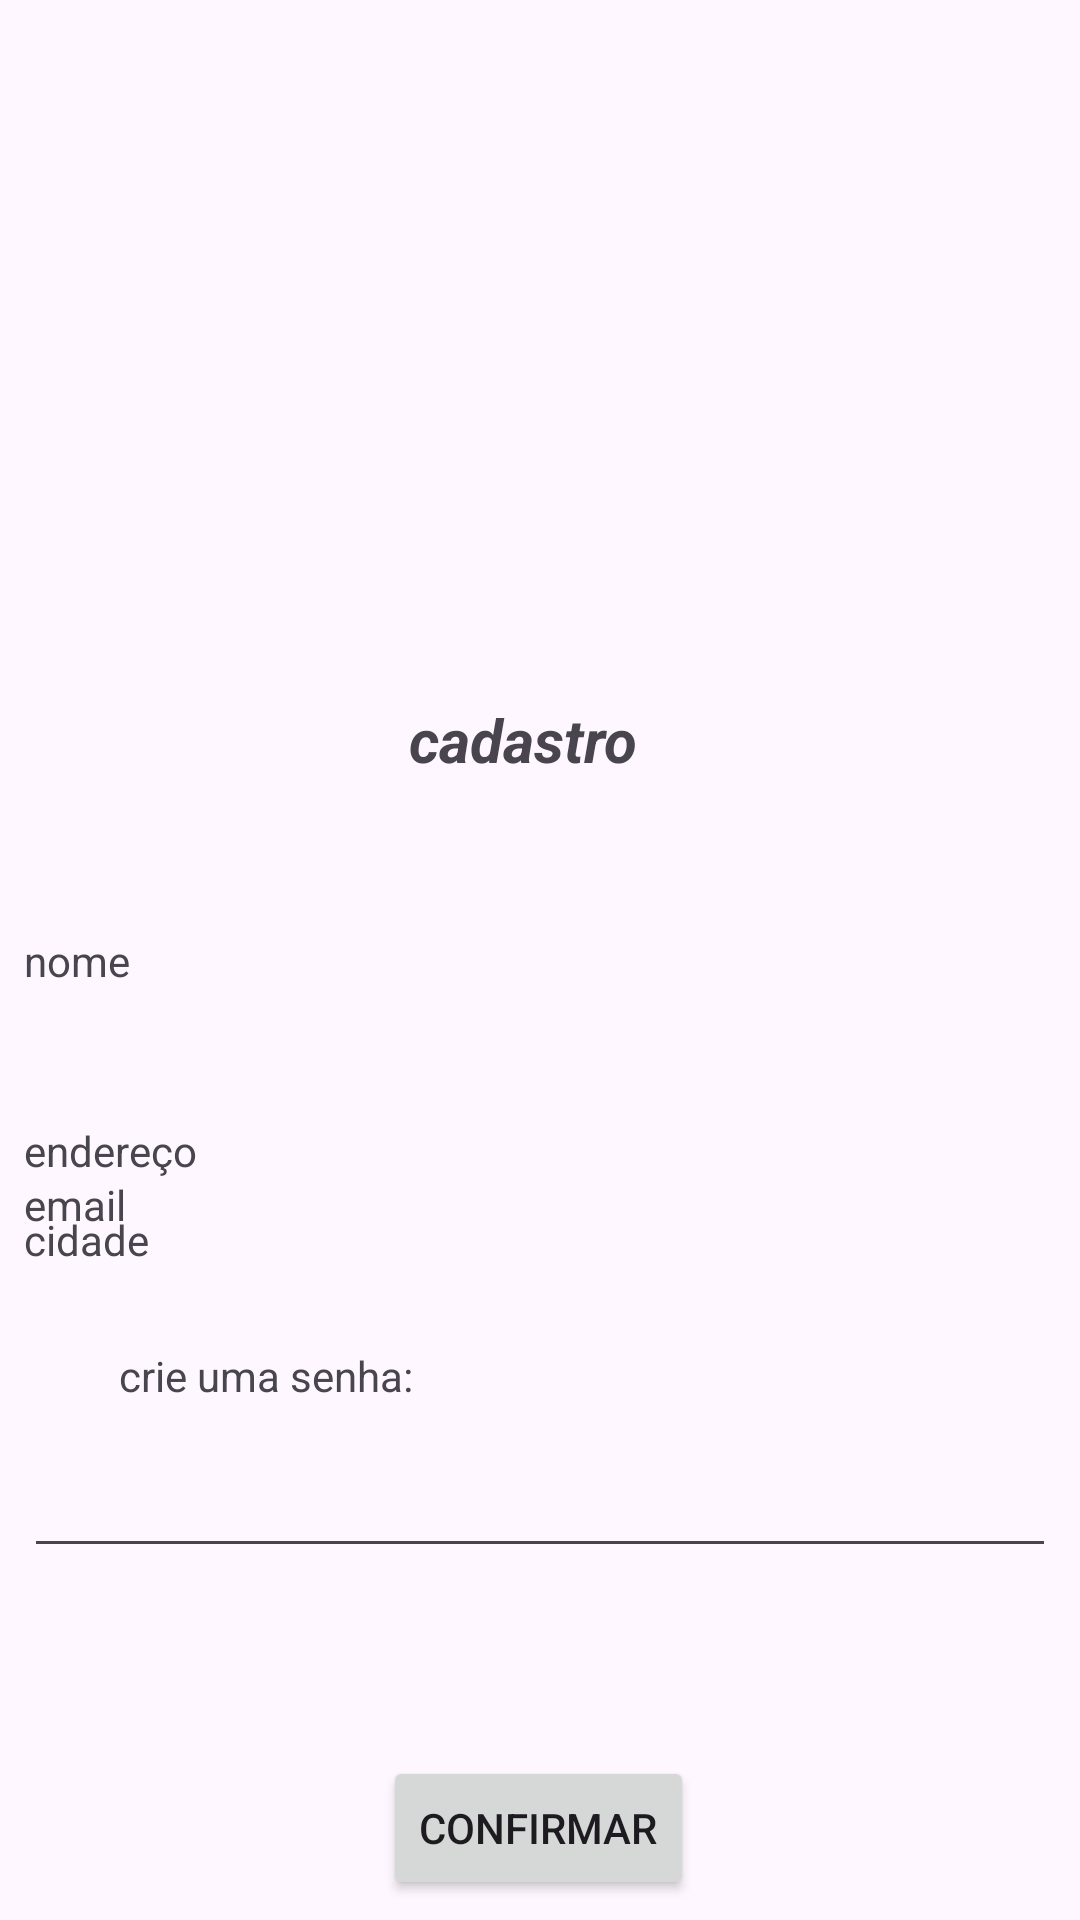

This screen was rendered from an Android layout file. Write that file and the resources it references.
<!-- AndroidManifest.xml: application theme Theme.Imoliaria2023 -->
<!-- res/layout/cadastro.xml -->
<?xml version="1.0" encoding="utf-8"?>
<androidx.constraintlayout.widget.ConstraintLayout xmlns:android="http://schemas.android.com/apk/res/android"
    xmlns:app="http://schemas.android.com/apk/res-auto"
    xmlns:tools="http://schemas.android.com/tools"
    android:layout_width="match_parent"
    android:layout_height="match_parent">

    <ImageView
        android:id="@+id/imageView"
        android:layout_width="410dp"
        android:layout_height="207dp"
        app:layout_constraintBottom_toBottomOf="parent"
        app:layout_constraintEnd_toEndOf="parent"
        app:layout_constraintHorizontal_bias="0.0"
        app:layout_constraintStart_toStartOf="parent"
        app:layout_constraintTop_toTopOf="parent"
        app:layout_constraintVertical_bias="0.068"
        app:srcCompat="@drawable/logo" />

    <TextView
        android:id="@+id/textView"
        android:layout_width="86dp"
        android:layout_height="30dp"
        android:text="@string/cadastro"
        android:textSize="20sp"
        android:textStyle="bold|italic"
        app:layout_constraintBottom_toBottomOf="parent"
        app:layout_constraintEnd_toEndOf="parent"
        app:layout_constraintHorizontal_bias="0.498"
        app:layout_constraintStart_toStartOf="parent"
        app:layout_constraintTop_toTopOf="parent"
        app:layout_constraintVertical_bias="0.382" />

    <Button
        android:id="@+id/button1"
        android:layout_width="wrap_content"
        android:layout_height="wrap_content"
        android:text="@string/confirmar"
        app:layout_constraintBottom_toBottomOf="parent"
        app:layout_constraintEnd_toEndOf="parent"
        app:layout_constraintHorizontal_bias="0.498"
        app:layout_constraintStart_toStartOf="parent"
        app:layout_constraintTop_toTopOf="parent"
        app:layout_constraintVertical_bias="0.989"
        tools:ignore="MissingConstraints" />

    <TextView
        android:id="@+id/textView2"
        android:layout_width="0dp"
        android:layout_height="19dp"
        android:layout_marginStart="8dp"
        android:layout_marginEnd="8dp"
        android:text="nome"
        app:layout_constraintBottom_toBottomOf="parent"
        app:layout_constraintEnd_toEndOf="parent"
        app:layout_constraintStart_toStartOf="parent"
        app:layout_constraintTop_toTopOf="parent" />

    <TextView
        android:id="@+id/textView3"
        android:layout_width="0dp"
        android:layout_height="wrap_content"
        android:layout_marginStart="8dp"
        android:layout_marginTop="392dp"
        android:layout_marginEnd="8dp"
        android:text="email"
        app:layout_constraintEnd_toEndOf="parent"
        app:layout_constraintHorizontal_bias="1.0"
        app:layout_constraintStart_toStartOf="parent"
        app:layout_constraintTop_toTopOf="parent" />

    <TextView
        android:id="@+id/textView4"
        android:layout_width="0dp"
        android:layout_height="wrap_content"
        android:layout_marginStart="8dp"
        android:layout_marginEnd="8dp"
        android:text="endereço"
        app:layout_constraintBottom_toBottomOf="parent"
        app:layout_constraintEnd_toEndOf="parent"
        app:layout_constraintHorizontal_bias="0.458"
        app:layout_constraintStart_toStartOf="parent"
        app:layout_constraintTop_toTopOf="parent"
        app:layout_constraintVertical_bias="0.602" />

    <TextView
        android:id="@+id/textView6"
        android:layout_width="0dp"
        android:layout_height="wrap_content"
        android:layout_marginStart="8dp"
        android:layout_marginEnd="8dp"
        android:text="cidade"
        app:layout_constraintBottom_toBottomOf="parent"
        app:layout_constraintEnd_toEndOf="parent"
        app:layout_constraintHorizontal_bias="0.0"
        app:layout_constraintStart_toStartOf="parent"
        app:layout_constraintTop_toTopOf="parent"
        app:layout_constraintVertical_bias="0.65" />

    <EditText
        android:id="@+id/editTextTextPassword"
        android:layout_width="0dp"
        android:layout_height="wrap_content"
        android:layout_marginStart="8dp"
        android:layout_marginEnd="8dp"
        android:ems="10"
        android:inputType="textPassword"
        app:layout_constraintBottom_toBottomOf="parent"
        app:layout_constraintEnd_toEndOf="parent"
        app:layout_constraintHorizontal_bias="0.039"
        app:layout_constraintStart_toStartOf="parent"
        app:layout_constraintTop_toTopOf="parent"
        app:layout_constraintVertical_bias="0.804" />

    <TextView
        android:id="@+id/textView7"
        android:layout_width="wrap_content"
        android:layout_height="wrap_content"
        android:layout_marginStart="8dp"
        android:layout_marginEnd="8dp"
        android:text="crie uma senha:"
        app:layout_constraintBottom_toBottomOf="parent"
        app:layout_constraintEnd_toEndOf="parent"
        app:layout_constraintHorizontal_bias="0.129"
        app:layout_constraintStart_toStartOf="parent"
        app:layout_constraintTop_toTopOf="parent"
        app:layout_constraintVertical_bias="0.723" />

</androidx.constraintlayout.widget.ConstraintLayout>
<!-- resources referenced by this layout -->
<resources>
  <string name="cadastro">cadastro</string>
  <string name="confirmar">Confirmar</string>
  <style name="Theme.Imoliaria2023" parent="Base.Theme.Imoliaria2023" />
  <style name="Base.Theme.Imoliaria2023" parent="Theme.Material3.DayNight.NoActionBar">
          
          
      </style>
</resources>
